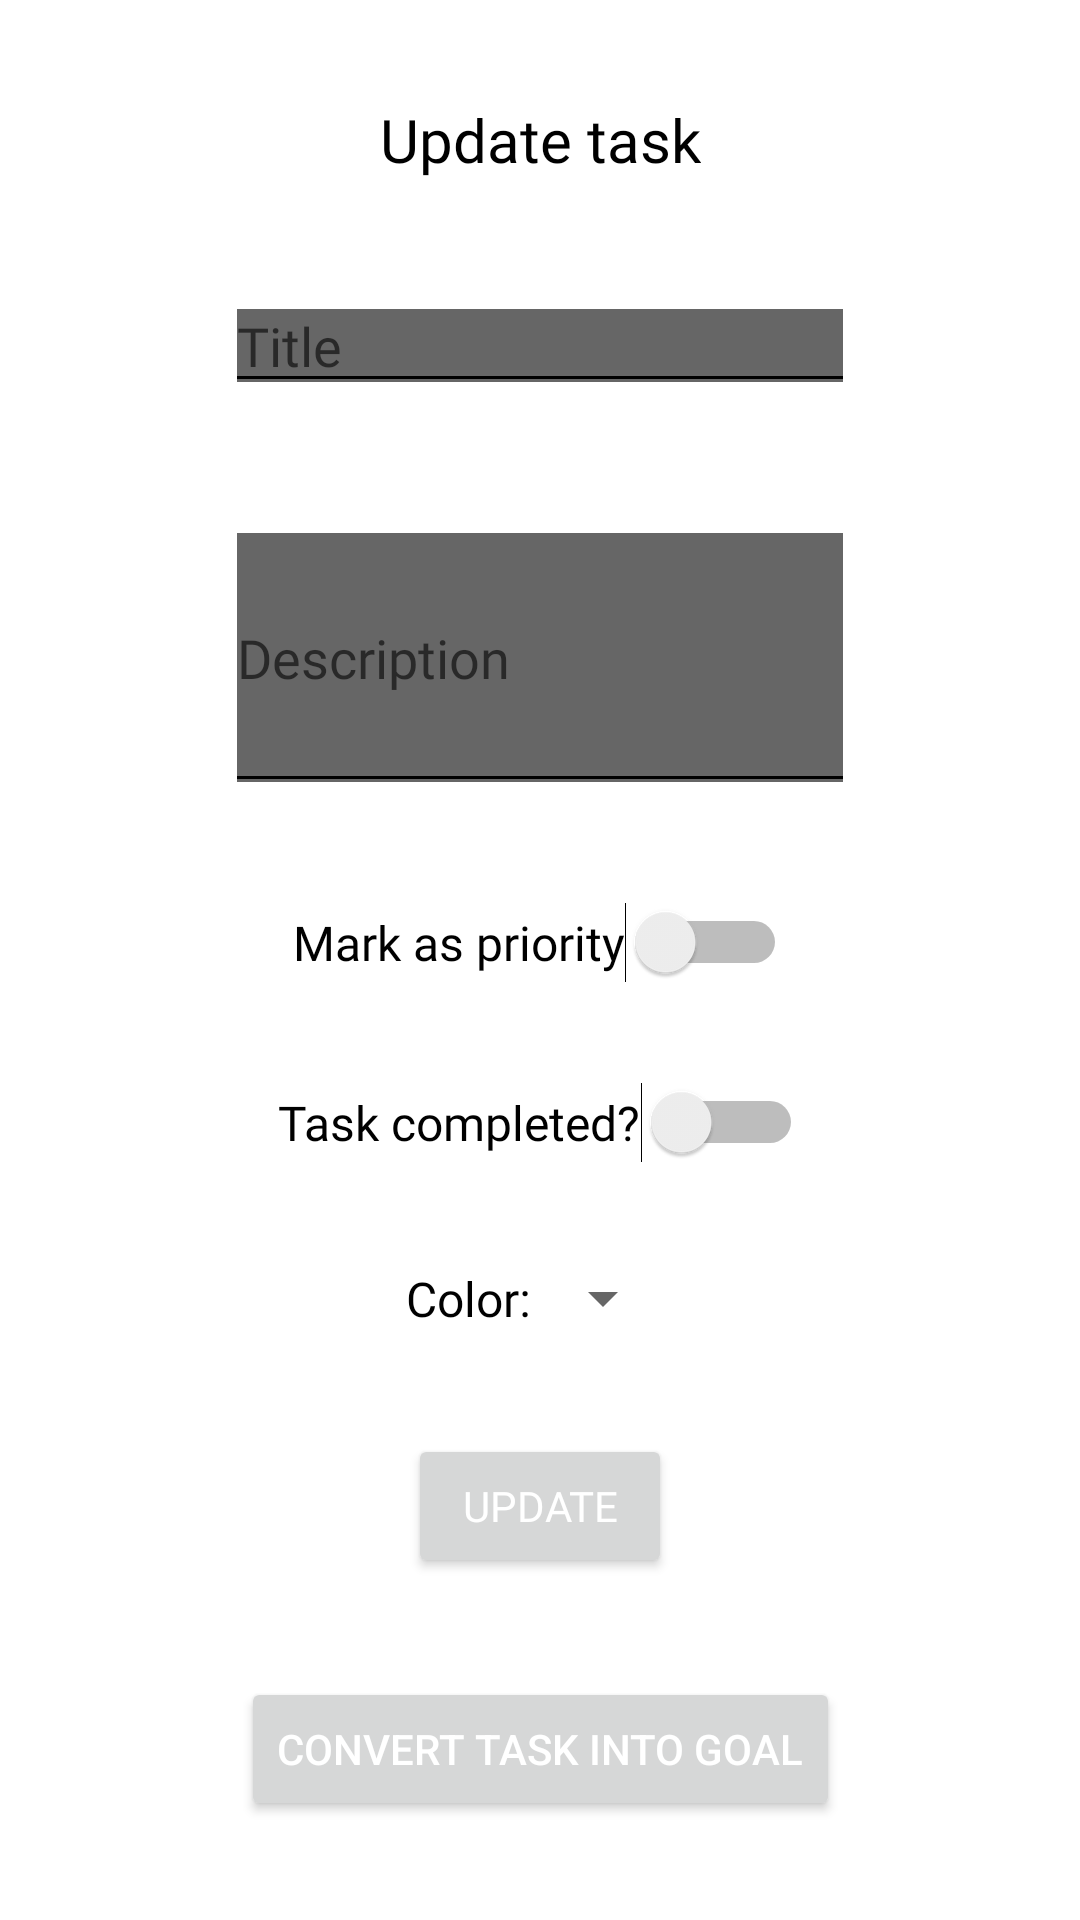

Layout XML and referenced resources for this Android screen:
<!-- AndroidManifest.xml: application theme Theme.Test4 -->
<!-- res/layout/fragment_actualizar_tarea_libre.xml -->
<?xml version="1.0" encoding="utf-8"?>
<layout xmlns:android="http://schemas.android.com/apk/res/android"
    xmlns:app="http://schemas.android.com/apk/res-auto"
    xmlns:tools="http://schemas.android.com/tools">

    <androidx.constraintlayout.widget.ConstraintLayout
        android:id="@+id/frameLayout"
        android:layout_width="match_parent"
        android:layout_height="match_parent">


        <TextView
            android:id="@+id/tvUpdateTareaLibre"
            android:layout_width="wrap_content"
            android:layout_height="wrap_content"
            android:fontFamily="@font/milmedium"
            android:text="@string/actualizar_tarea"
            android:textColor = "?android:textColorPrimary"
            android:textSize="20sp"
            app:layout_constraintBottom_toTopOf="@+id/etUpdateNombreTareaLibre"
            app:layout_constraintEnd_toEndOf="parent"
            app:layout_constraintHorizontal_bias="0.5"
            app:layout_constraintStart_toStartOf="parent"
            app:layout_constraintTop_toTopOf="parent" />

        <EditText
            android:id="@+id/etUpdateNombreTareaLibre"
            android:layout_width="wrap_content"
            android:layout_height="wrap_content"
            android:backgroundTintMode="add"
            android:ems="10"
            android:fontFamily="@font/millight"
            android:hint="@string/nombre_tarea"
            android:inputType="text"
            app:layout_constraintBottom_toTopOf="@+id/etUpdateDescripcionTareaLibre"
            app:layout_constraintEnd_toEndOf="parent"
            app:layout_constraintHorizontal_bias="0.5"
            app:layout_constraintStart_toStartOf="parent"
            app:layout_constraintTop_toBottomOf="@+id/tvUpdateTareaLibre" />

        <EditText
            android:id="@+id/etUpdateDescripcionTareaLibre"
            android:layout_width="wrap_content"
            android:layout_height="100dp"
            android:autofillHints="descripction"
            android:backgroundTintMode="add"
            android:ems="10"
            android:fontFamily="@font/millight"
            android:hint="@string/descripciontarea"
            android:inputType="text"
            app:layout_constraintBottom_toTopOf="@+id/switchProximaActualizar"
            app:layout_constraintEnd_toEndOf="parent"
            app:layout_constraintHorizontal_bias="0.5"
            app:layout_constraintStart_toStartOf="parent"
            app:layout_constraintTop_toBottomOf="@+id/etUpdateNombreTareaLibre" />


        <Button
            android:id="@+id/btnUpdateTarea"
            android:layout_width="wrap_content"
            android:layout_height="wrap_content"
            android:fontFamily="@font/milmedium"
            android:text="@string/botonActualizarTarea"
            android:textColor = "@color/white"
            app:layout_constraintBottom_toTopOf="@+id/btnTareaAObjetivo"
            app:layout_constraintEnd_toEndOf="parent"
            app:layout_constraintHorizontal_bias="0.5"
            app:layout_constraintStart_toStartOf="parent"
            app:layout_constraintTop_toBottomOf="@+id/spinnerActualizarColorLibre" />

        <Switch
            android:id="@+id/switchCompletada"
            android:layout_width="wrap_content"
            android:layout_height="wrap_content"
            android:fontFamily="@font/millight"
            android:text="@string/tarea_completada"
            android:textSize="16sp"
            app:layout_constraintBottom_toTopOf="@+id/spinnerActualizarColorLibre"
            app:layout_constraintEnd_toEndOf="parent"
            app:layout_constraintHorizontal_bias="0.5"
            app:layout_constraintHorizontal_chainStyle="packed"
            app:layout_constraintStart_toStartOf="parent"
            app:layout_constraintTop_toBottomOf="@+id/switchProximaActualizar"
            tools:ignore="UseSwitchCompatOrMaterialXml" />

        <TextView
            android:id="@+id/tvEstadoSwitch"
            android:layout_width="wrap_content"
            android:layout_height="wrap_content"
            android:fontFamily="@font/millight"
            android:textSize="16sp"
            app:layout_constraintBottom_toBottomOf="@+id/switchCompletada"
            app:layout_constraintStart_toEndOf="@+id/switchCompletada"
            app:layout_constraintTop_toTopOf="@+id/switchCompletada"
            tools:text="@string/no" />

        <TextView
            android:id="@+id/tvColor"
            android:layout_width="wrap_content"
            android:layout_height="wrap_content"
            android:fontFamily="@font/millight"
            android:text="@string/colorTV"
            android:textColor = "?android:textColorPrimary"
            android:textSize="16sp"
            app:layout_constraintBottom_toBottomOf="@+id/spinnerActualizarColorLibre"
            app:layout_constraintEnd_toStartOf="@+id/spinnerActualizarColorLibre"
            app:layout_constraintHorizontal_bias="0.5"
            app:layout_constraintHorizontal_chainStyle="packed"
            app:layout_constraintStart_toStartOf="parent"
            app:layout_constraintTop_toTopOf="@+id/spinnerActualizarColorLibre" />


        <Spinner
            android:id="@+id/spinnerActualizarColorLibre"
            android:layout_width="wrap_content"
            android:layout_height="wrap_content"
            app:layout_constraintBottom_toTopOf="@+id/btnUpdateTarea"
            app:layout_constraintEnd_toEndOf="parent"
            app:layout_constraintHorizontal_bias="0.5"
            app:layout_constraintStart_toEndOf="@+id/tvColor"
            app:layout_constraintTop_toBottomOf="@+id/switchCompletada" />

        <Switch
            android:id="@+id/switchProximaActualizar"
            android:layout_width="wrap_content"
            android:layout_height="wrap_content"
            android:fontFamily="@font/millight"
            android:text="@string/marcarProxima"
            android:textSize="16sp"
            app:layout_constraintBottom_toTopOf="@+id/switchCompletada"
            app:layout_constraintEnd_toEndOf="parent"
            app:layout_constraintHorizontal_bias="0.5"
            app:layout_constraintStart_toStartOf="parent"
            app:layout_constraintTop_toBottomOf="@+id/etUpdateDescripcionTareaLibre"
            tools:ignore="UseSwitchCompatOrMaterialXml" />

        <Button
            android:id="@+id/btnTareaAObjetivo"
            android:layout_width="wrap_content"
            android:layout_height="wrap_content"
            android:text="@string/botonConvertir"
            android:textColor = "@color/white"
            app:layout_constraintBottom_toBottomOf="parent"
            app:layout_constraintEnd_toEndOf="parent"
            app:layout_constraintHorizontal_bias="0.5"
            app:layout_constraintStart_toStartOf="parent"
            app:layout_constraintTop_toBottomOf="@+id/btnUpdateTarea" />


    </androidx.constraintlayout.widget.ConstraintLayout>

</layout>
<!-- resources referenced by this layout -->
<resources>
  <color name="white">#FFFFFFFF</color>
  <string name="actualizar_tarea">Update task</string>
  <string name="botonActualizarTarea">Update</string>
  <string name="botonConvertir">Convert task into goal</string>
  <string name="colorTV">Color:</string>
  <string name="descripciontarea">Description</string>
  <string name="marcarProxima">Mark as priority</string>
  <string name="no">No</string>
  <string name="nombre_tarea">Title</string>
  <string name="tarea_completada">Task completed? </string>
  <style name="Theme.Test4" parent="Theme.MaterialComponents.DayNight.DarkActionBar">
          
          <item name="colorPrimary">@color/purple_500</item>
          <item name="colorPrimaryVariant">@color/purple_700</item>
          <item name="colorOnPrimary">@color/white</item>
          
          <item name="colorSecondary">@color/teal_200</item>
          <item name="colorSecondaryVariant">@color/teal_700</item>
          <item name="colorOnSecondary">@color/black</item>
          
          <item name="android:statusBarColor" tools:targetApi="l">?attr/colorPrimaryVariant</item>
          
          <item name="android:textColorPrimary">@color/black</item>
      </style>
  <color name="purple_500">#1034a6</color>
  <color name="purple_700">#003366</color>
  <color name="teal_200">#f08300</color>
  <color name="teal_700">#f08300</color>
  <color name="black">#FF000000</color>
</resources>
